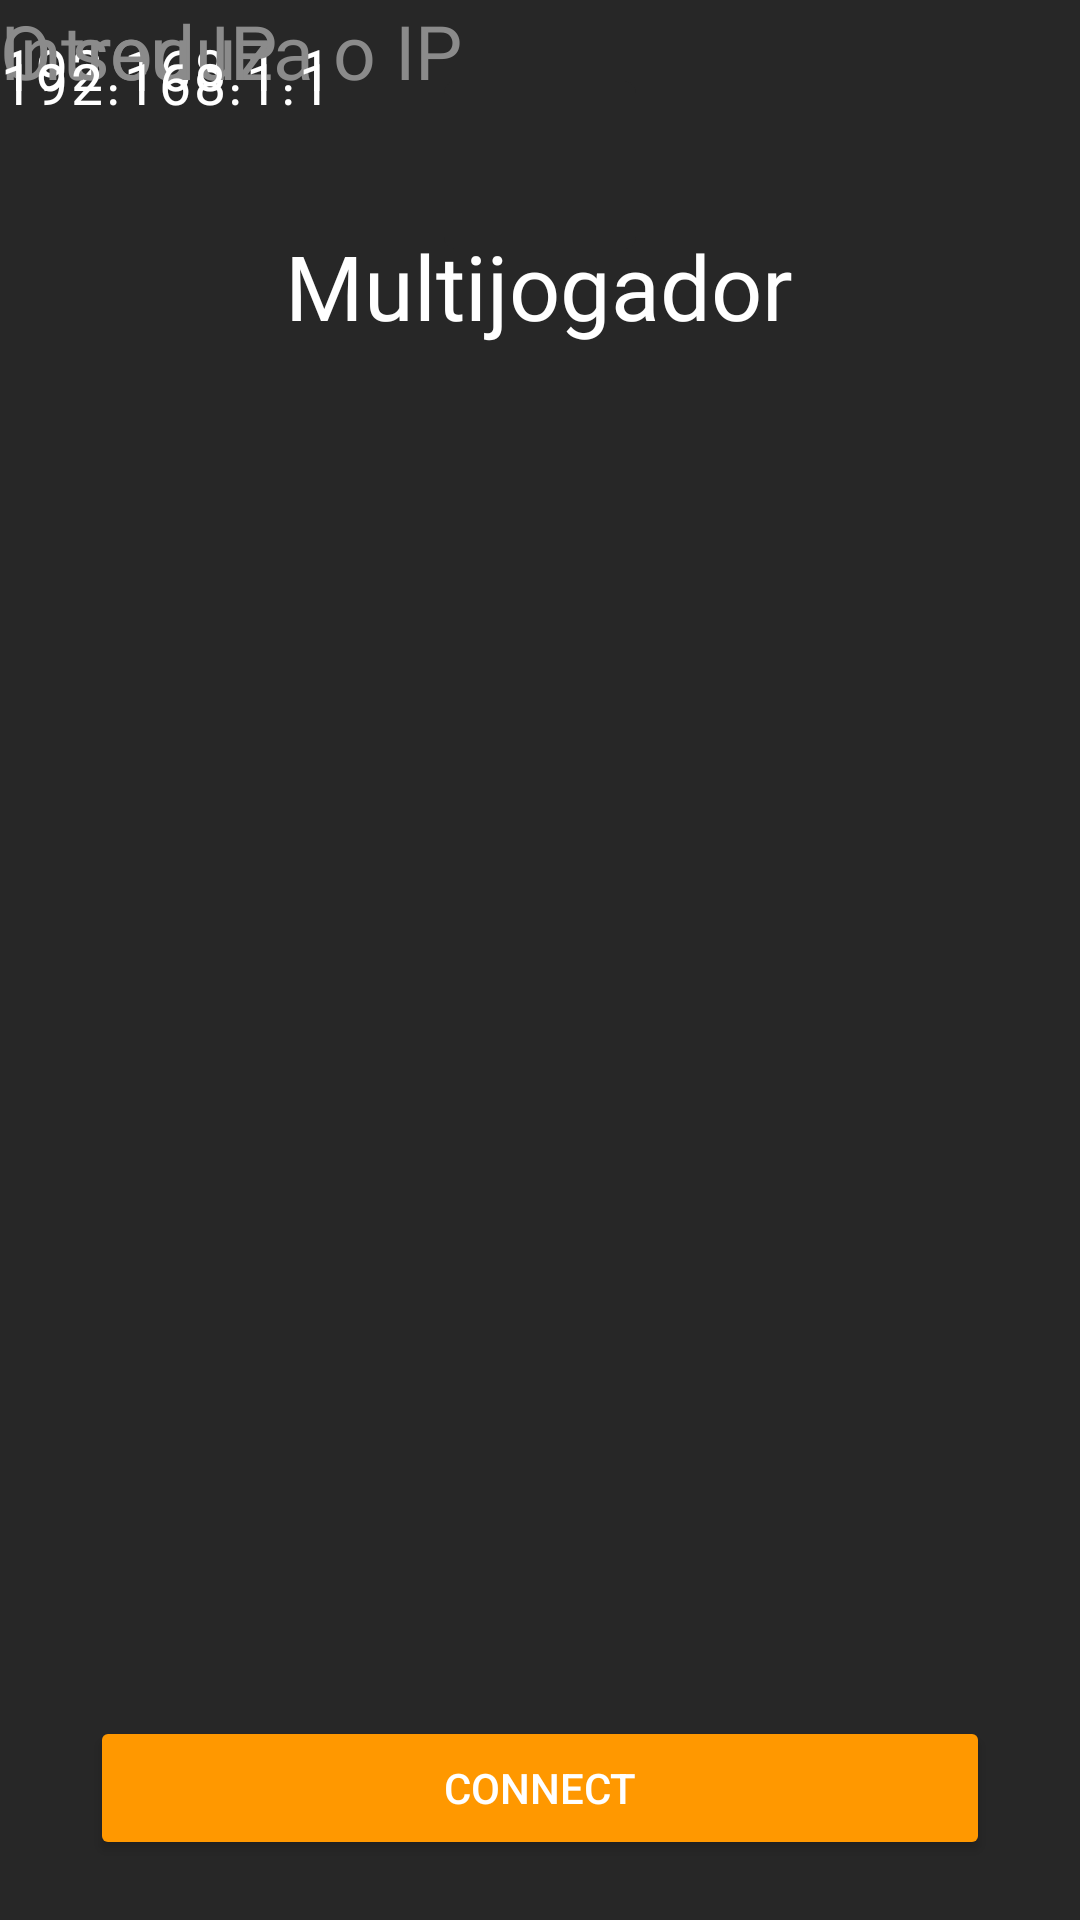

Reconstruct the res/layout file that produces this screen, plus the resources it refers to.
<!-- AndroidManifest.xml: application theme Theme.AMOV1 -->
<!-- res/layout/usr_connection.xml -->
<?xml version="1.0" encoding="utf-8"?>
<androidx.constraintlayout.widget.ConstraintLayout xmlns:android="http://schemas.android.com/apk/res/android"
    xmlns:app="http://schemas.android.com/apk/res-auto"
    xmlns:tools="http://schemas.android.com/tools"
    android:layout_width="match_parent"
    android:layout_height="match_parent"
    tools:context=".GetAnotherUserIPActivity">

    <androidx.constraintlayout.utils.widget.ImageFilterButton
        android:id="@+id/imageFilterButton3"
        android:layout_width="40dp"
        android:layout_height="40dp"
        android:layout_marginTop="35dp"
        android:adjustViewBounds="false"
        android:clickable="false"
        android:scaleX="2"
        android:scaleY="2"
        app:layout_constraintEnd_toEndOf="parent"
        app:layout_constraintStart_toStartOf="parent"
        app:layout_constraintTop_toTopOf="parent"
        app:srcCompat="@drawable/globe"
        tools:ignore="SpeakableTextPresentCheck" />

    <TextView
        android:id="@+id/multiplayerLobbyTitle"
        android:layout_width="wrap_content"
        android:layout_height="wrap_content"
        android:fontFamily="@font/adneue_bold"
        android:text="@string/multiplayer"
        android:textColor="#FFFFFF"
        android:textSize="30sp"
        app:layout_constraintEnd_toEndOf="parent"
        app:layout_constraintHorizontal_bias="0.498"
        app:layout_constraintStart_toStartOf="parent"
        app:layout_constraintTop_toBottomOf="@+id/imageFilterButton3" />

    <LinearLayout
        android:id="@+id/linearLayout5"
        android:layout_width="wrap_content"
        android:layout_height="wrap_content"
        android:layout_marginTop="100dp"
        android:orientation="vertical"
        app:layout_constraintEnd_toEndOf="parent"
        app:layout_constraintStart_toStartOf="parent"
        app:layout_constraintTop_toTopOf="parent">

    </LinearLayout>

    <Button
        android:id="@+id/cp_button2"
        android:layout_width="match_parent"
        android:layout_height="wrap_content"
        android:layout_marginStart="30dp"
        android:layout_marginEnd="30dp"
        android:layout_marginBottom="20dp"
        android:backgroundTint="#FF9800"
        android:text="Connect"
        android:textColor="#FFFFFF"
        app:icon="@drawable/ic_videogame_asset_24"
        app:iconGravity="textStart"
        app:iconSize="30dp"
        app:iconTint="#FFFFFF"
        app:layout_constraintBottom_toBottomOf="parent"
        app:layout_constraintEnd_toEndOf="parent"
        app:layout_constraintStart_toStartOf="parent" />


    <LinearLayout
        android:layout_width="254dp"
        android:layout_height="46dp"
        android:layout_gravity="center_vertical"
        android:layout_weight="1"
        android:orientation="vertical"
        tools:layout_editor_absoluteX="78dp"
        tools:layout_editor_absoluteY="376dp"
        tools:ignore="MissingConstraints">

        <TextView
            android:id="@+id/server_priip_lobby"
            android:layout_width="match_parent"
            android:layout_height="match_parent"
            android:layout_centerInParent="true"
            android:fontFamily="@font/adneue_bold"
            android:foregroundGravity="center_vertical|center_horizontal"
            android:gravity="center"
            android:letterSpacing="0.05"

            android:text="192.168.1.1"
            android:textAlignment="viewStart"
            android:textColor="#FFFFFF"
            android:textSize="19sp"
            tools:layout_conversion_absoluteHeight="171dp"
            tools:layout_conversion_absoluteWidth="151dp"
            tools:ignore="RtlCompat" />
    </LinearLayout>

    <TextView
        android:id="@+id/player_escrever_lobby"
        android:layout_width="wrap_content"
        android:layout_height="wrap_content"
        android:fontFamily="@font/adineue_regular"
        android:text="Introduza o IP"
        android:textColor="#8B8B8B"
        android:textSize="25sp"
        tools:layout_editor_absoluteX="130dp"
        tools:layout_editor_absoluteY="332dp"
        tools:ignore="MissingConstraints" />

    <TextView
        android:id="@+id/player_mostra_lobby"
        android:layout_width="131dp"
        android:layout_height="36dp"
        android:fontFamily="@font/adineue_regular"
        android:text="O seu IP"
        android:textColor="#8B8B8B"
        android:textSize="25sp"
        tools:ignore="MissingConstraints"
        tools:layout_editor_absoluteX="138dp"
        tools:layout_editor_absoluteY="166dp" />

    <TextView
        android:id="@+id/server_user_lobby"
        android:layout_width="259dp"
        android:layout_height="55dp"
        android:layout_centerInParent="true"
        android:fontFamily="@font/adneue_bold"
        android:foregroundGravity="center_vertical|center_horizontal"
        android:gravity="center"
        android:letterSpacing="0.05"

        android:text="192.168.1.1"
        android:textAlignment="viewStart"
        android:textColor="#FFFFFF"
        android:textSize="19sp"
        tools:ignore="MissingConstraints,RtlCompat"
        tools:layout_conversion_absoluteHeight="171dp"
        tools:layout_conversion_absoluteWidth="151dp"
        tools:layout_editor_absoluteX="74dp"
        tools:layout_editor_absoluteY="219dp" />

</androidx.constraintlayout.widget.ConstraintLayout>
<!-- resources referenced by this layout -->
<resources>
  <!-- drawable ic_videogame_asset_24 (drawable) -->
  <vector android:height="24dp" android:tint="#272727"
      android:viewportHeight="24" android:viewportWidth="24"
      android:width="24dp" xmlns:android="http://schemas.android.com/apk/res/android">
      <path android:fillColor="@android:color/white" android:pathData="M21,6L3,6c-1.1,0 -2,0.9 -2,2v8c0,1.1 0.9,2 2,2h18c1.1,0 2,-0.9 2,-2L23,8c0,-1.1 -0.9,-2 -2,-2zM11,13L8,13v3L6,16v-3L3,13v-2h3L6,8h2v3h3v2zM15.5,15c-0.83,0 -1.5,-0.67 -1.5,-1.5s0.67,-1.5 1.5,-1.5 1.5,0.67 1.5,1.5 -0.67,1.5 -1.5,1.5zM19.5,12c-0.83,0 -1.5,-0.67 -1.5,-1.5S18.67,9 19.5,9s1.5,0.67 1.5,1.5 -0.67,1.5 -1.5,1.5z"/>
  </vector>
  <string name="multiplayer">Multijogador</string>
  <style name="Theme.AMOV1" parent="Theme.MaterialComponents.DayNight.NoActionBar">
          
          <item name="colorPrimary">#FF931C</item>
          <item name="colorPrimaryVariant">#FF931C</item>
          <item name="colorOnPrimary">@color/white</item>
          
          <item name="colorSecondary">@color/teal_200</item>
          <item name="colorSecondaryVariant">@color/teal_700</item>
          <item name="colorOnSecondary">@color/black</item>
          
          <item name="android:statusBarColor">?attr/colorPrimaryVariant</item>
          <item name="android:backgroundTint">#272727</item>
          
      </style>
  <!-- not gathered from this repository: default colours our renderer supplied (Android Studio template values) -->
  <color name="teal_200">#FF03DAC5</color>
  <color name="teal_700">#FF018786</color>
  <color name="black">#FF000000</color>
  <color name="white">#FFFFFFFF</color>
</resources>
